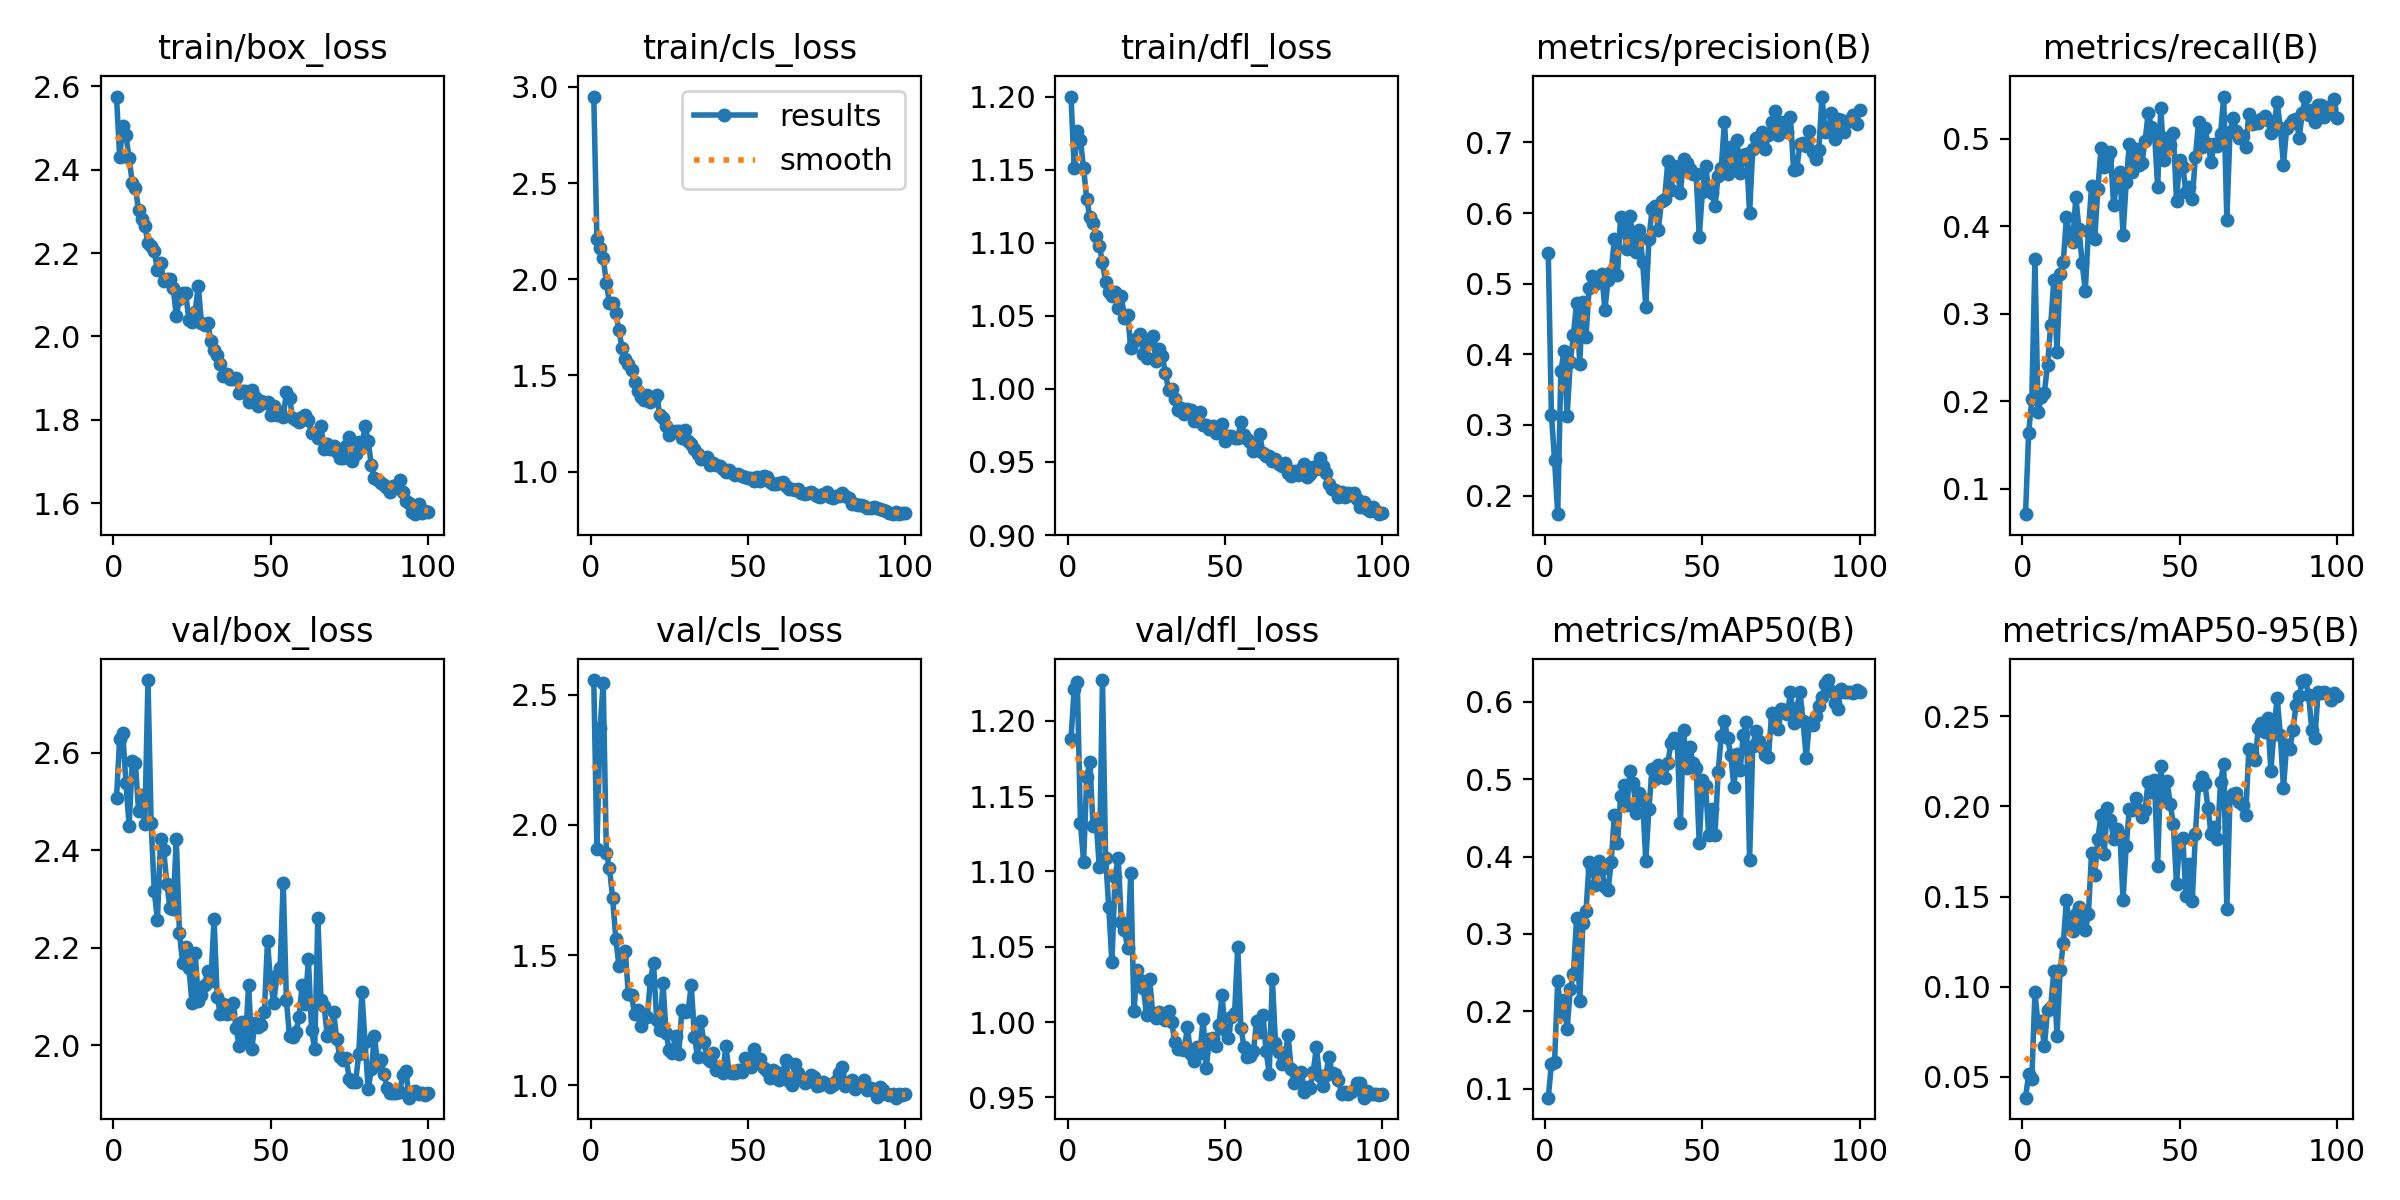

Values plotted in this chart, from the file beside it:
epoch, time, train/box_loss, train/cls_loss, train/dfl_loss, metrics/precision(B), metrics/recall(B), metrics/mAP50(B), metrics/mAP50-95(B), val/box_loss, val/cls_loss, val/dfl_loss, lr/pg0, lr/pg1, lr/pg2
1, 12.32, 2.576, 2.949, 1.2, 0.5431, 0.07069, 0.08829, 0.03852, 2.507, 2.556, 1.188, 0.0006615, 0.0006615, 0.0006615
2, 22.45, 2.43, 2.207, 1.151, 0.3144, 0.1636, 0.1318, 0.05161, 2.629, 1.906, 1.221, 0.001315, 0.001315, 0.001315
3, 32.73, 2.505, 2.16, 1.177, 0.251, 0.2025, 0.134, 0.04876, 2.639, 2.37, 1.226, 0.001955, 0.001955, 0.001955
4, 42.63, 2.483, 2.11, 1.17, 0.1736, 0.3622, 0.2394, 0.097, 2.538, 2.546, 1.132, 0.001941, 0.001941, 0.001941
5, 52.06, 2.428, 1.981, 1.151, 0.3761, 0.1875, 0.1959, 0.0785, 2.45, 1.894, 1.106, 0.001921, 0.001921, 0.001921
6, 61.98, 2.369, 1.875, 1.13, 0.4041, 0.2041, 0.2146, 0.0808, 2.582, 1.833, 1.163, 0.001901, 0.001901, 0.001901
7, 71.64, 2.355, 1.875, 1.118, 0.3132, 0.2097, 0.1774, 0.06692, 2.578, 1.719, 1.172, 0.001881, 0.001881, 0.001881
8, 82.04, 2.304, 1.827, 1.113, 0.389, 0.2415, 0.2283, 0.08721, 2.481, 1.563, 1.13, 0.001861, 0.001861, 0.001861
9, 93.58, 2.282, 1.735, 1.105, 0.4275, 0.2865, 0.2482, 0.08877, 2.512, 1.46, 1.133, 0.001842, 0.001842, 0.001842
10, 105.1, 2.266, 1.641, 1.098, 0.473, 0.3384, 0.3211, 0.1087, 2.454, 1.5, 1.103, 0.001822, 0.001822, 0.001822
11, 115.4, 2.223, 1.585, 1.087, 0.3867, 0.2566, 0.2128, 0.07278, 2.749, 1.517, 1.227, 0.001802, 0.001802, 0.001802
12, 126, 2.216, 1.559, 1.073, 0.4747, 0.3447, 0.3139, 0.1091, 2.456, 1.35, 1.109, 0.001782, 0.001782, 0.001782
13, 136.5, 2.205, 1.53, 1.066, 0.4251, 0.359, 0.3296, 0.1241, 2.316, 1.346, 1.076, 0.001762, 0.001762, 0.001762
14, 147.4, 2.16, 1.466, 1.063, 0.4945, 0.4098, 0.3933, 0.1481, 2.257, 1.273, 1.04, 0.001743, 0.001743, 0.001743
15, 158.3, 2.177, 1.417, 1.066, 0.5105, 0.3908, 0.3839, 0.1329, 2.422, 1.289, 1.097, 0.001723, 0.001723, 0.001723
16, 167.9, 2.133, 1.389, 1.056, 0.4999, 0.3821, 0.3633, 0.1312, 2.399, 1.228, 1.109, 0.001703, 0.001703, 0.001703
17, 177.5, 2.137, 1.371, 1.063, 0.5082, 0.4329, 0.3946, 0.1405, 2.331, 1.264, 1.066, 0.001683, 0.001683, 0.001683
18, 187.5, 2.137, 1.398, 1.049, 0.5144, 0.3963, 0.384, 0.1444, 2.281, 1.263, 1.061, 0.001663, 0.001663, 0.001663
19, 197.3, 2.117, 1.359, 1.051, 0.4634, 0.358, 0.3601, 0.1367, 2.278, 1.404, 1.049, 0.001644, 0.001644, 0.001644
20, 207, 2.05, 1.371, 1.028, 0.5046, 0.3257, 0.3564, 0.1316, 2.423, 1.47, 1.099, 0.001624, 0.001624, 0.001624
21, 216.9, 2.09, 1.396, 1.033, 0.5165, 0.3948, 0.3929, 0.1405, 2.231, 1.25, 1.007, 0.001604, 0.001604, 0.001604
22, 227, 2.104, 1.295, 1.035, 0.5628, 0.4458, 0.4532, 0.1744, 2.168, 1.211, 1.034, 0.001584, 0.001584, 0.001584
23, 236.6, 2.103, 1.279, 1.038, 0.5127, 0.3852, 0.4174, 0.1621, 2.201, 1.394, 1.028, 0.001564, 0.001564, 0.001564
24, 246.2, 2.039, 1.239, 1.024, 0.5944, 0.4422, 0.4778, 0.182, 2.158, 1.2, 1.022, 0.001545, 0.001545, 0.001545
25, 255.9, 2.035, 1.19, 1.021, 0.5792, 0.4893, 0.4926, 0.1953, 2.086, 1.136, 1.005, 0.001525, 0.001525, 0.001525
26, 265.7, 2.059, 1.21, 1.032, 0.5488, 0.4678, 0.4665, 0.1736, 2.19, 1.126, 1.029, 0.001505, 0.001505, 0.001505
27, 275.6, 2.121, 1.211, 1.036, 0.5953, 0.4766, 0.5101, 0.1992, 2.092, 1.191, 1.005, 0.001485, 0.001485, 0.001485
28, 285.5, 2.032, 1.21, 1.019, 0.5621, 0.4845, 0.4952, 0.1926, 2.103, 1.12, 1.003, 0.001465, 0.001465, 0.001465
29, 295.4, 2.028, 1.176, 1.027, 0.5454, 0.424, 0.4564, 0.182, 2.124, 1.289, 1.007, 0.001446, 0.001446, 0.001446
30, 304.5, 2.032, 1.218, 1.023, 0.5764, 0.4495, 0.4816, 0.1875, 2.153, 1.282, 1.004, 0.001426, 0.001426, 0.001426
31, 314.5, 1.99, 1.16, 1.011, 0.5311, 0.4623, 0.4744, 0.1845, 2.131, 1.287, 1.001, 0.001406, 0.001406, 0.001406
32, 325, 1.968, 1.144, 0.9993, 0.4674, 0.39, 0.3939, 0.1483, 2.259, 1.385, 1.007, 0.001386, 0.001386, 0.001386
33, 337.5, 1.954, 1.118, 0.9996, 0.5629, 0.4501, 0.4621, 0.178, 2.099, 1.185, 0.9998, 0.001366, 0.001366, 0.001366
34, 347.8, 1.934, 1.09, 0.9932, 0.6057, 0.4933, 0.5132, 0.1984, 2.064, 1.111, 0.9869, 0.001347, 0.001347, 0.001347
35, 358.9, 1.906, 1.067, 0.9857, 0.6097, 0.4615, 0.5, 0.1981, 2.084, 1.246, 0.9824, 0.001327, 0.001327, 0.001327
36, 368.1, 1.909, 1.07, 0.9867, 0.5764, 0.4877, 0.5179, 0.2048, 2.064, 1.168, 0.9822, 0.001307, 0.001307, 0.001307
37, 377.7, 1.899, 1.076, 0.9829, 0.6178, 0.4702, 0.5147, 0.1982, 2.066, 1.105, 0.9814, 0.001287, 0.001287, 0.001287
38, 387.9, 1.898, 1.035, 0.9859, 0.6201, 0.472, 0.5014, 0.194, 2.087, 1.095, 0.9967, 0.001267, 0.001267, 0.001267
39, 398.1, 1.899, 1.046, 0.9859, 0.6732, 0.4972, 0.5213, 0.1979, 2.035, 1.123, 0.9789, 0.001248, 0.001248, 0.001248
40, 408.7, 1.865, 1.032, 0.9781, 0.632, 0.529, 0.5467, 0.2138, 1.997, 1.058, 0.974, 0.001228, 0.001228, 0.001228
41, 419.1, 1.868, 1.028, 0.9798, 0.6671, 0.5131, 0.5528, 0.2082, 2.047, 1.065, 0.9834, 0.001208, 0.001208, 0.001208
42, 429.5, 1.869, 1.014, 0.9839, 0.6644, 0.5068, 0.5484, 0.2148, 2.011, 1.047, 0.9793, 0.001188, 0.001188, 0.001188
43, 439.7, 1.842, 0.9981, 0.9754, 0.628, 0.4448, 0.4435, 0.1671, 2.124, 1.152, 1.002, 0.001168, 0.001168, 0.001168
44, 450.2, 1.871, 1.007, 0.9754, 0.6768, 0.5353, 0.5642, 0.2224, 1.992, 1.05, 0.9697, 0.001149, 0.001149, 0.001149
45, 460.6, 1.854, 0.9899, 0.9723, 0.6711, 0.4758, 0.514, 0.2035, 2.046, 1.049, 0.9889, 0.001129, 0.001129, 0.001129
46, 471.2, 1.832, 0.9809, 0.9749, 0.6631, 0.5001, 0.5419, 0.2139, 2.037, 1.046, 0.9895, 0.001109, 0.001109, 0.001109
47, 482, 1.846, 0.985, 0.9701, 0.6552, 0.4921, 0.5206, 0.2014, 2.042, 1.058, 0.9843, 0.001089, 0.001089, 0.001089
48, 494.1, 1.84, 0.979, 0.9713, 0.6552, 0.506, 0.5146, 0.1901, 2.068, 1.053, 0.9978, 0.001069, 0.001069, 0.001069
49, 505.3, 1.841, 0.9721, 0.9757, 0.5668, 0.4292, 0.417, 0.1571, 2.214, 1.104, 1.018, 0.00105, 0.00105, 0.00105
50, 516.1, 1.81, 0.9649, 0.9643, 0.6305, 0.4758, 0.4992, 0.1807, 2.125, 1.087, 0.9945, 0.00103, 0.00103, 0.00103
51, 527.7, 1.833, 0.9655, 0.9677, 0.6668, 0.4674, 0.4913, 0.1825, 2.087, 1.072, 0.9896, 0.00101, 0.00101, 0.00101
52, 537.6, 1.812, 0.9497, 0.9678, 0.6338, 0.4392, 0.4278, 0.1504, 2.145, 1.139, 1.003, 0.0009902, 0.0009902, 0.0009902
53, 547.5, 1.819, 0.9699, 0.9666, 0.6286, 0.4448, 0.4612, 0.1682, 2.159, 1.098, 1.006, 0.0009704, 0.0009704, 0.0009704
54, 557.6, 1.806, 0.9497, 0.9661, 0.6102, 0.4305, 0.4282, 0.1475, 2.333, 1.103, 1.05, 0.0009506, 0.0009506, 0.0009506
55, 568.6, 1.867, 0.9781, 0.9774, 0.6524, 0.4789, 0.5092, 0.1847, 2.092, 1.067, 0.9963, 0.0009308, 0.0009308, 0.0009308
56, 579.7, 1.853, 0.974, 0.9686, 0.6642, 0.5184, 0.5566, 0.2122, 2.018, 1.056, 0.9834, 0.000911, 0.000911, 0.000911
57, 589.5, 1.804, 0.9457, 0.9659, 0.7289, 0.4901, 0.5756, 0.2165, 2.017, 1.029, 0.977, 0.0008912, 0.0008912, 0.0008912
58, 599.5, 1.798, 0.935, 0.9636, 0.6555, 0.5123, 0.5536, 0.213, 2.026, 1.058, 0.9776, 0.0008714, 0.0008714, 0.0008714
59, 609.6, 1.794, 0.9371, 0.9573, 0.6929, 0.494, 0.5316, 0.1993, 2.057, 1.05, 0.9805, 0.0008516, 0.0008516, 0.0008516
60, 620.1, 1.807, 0.9396, 0.9583, 0.6629, 0.4734, 0.4904, 0.1849, 2.124, 1.021, 1.001, 0.0008318, 0.0008318, 0.0008318
... 40 more rows
